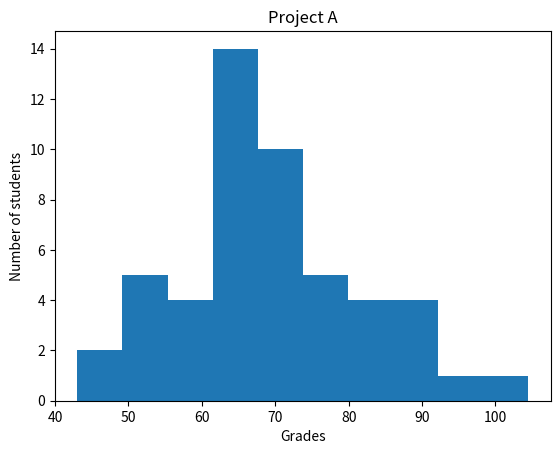

Here is the Python script that generated this plot:
#!/usr/bin/env python3
import numpy as np
import matplotlib.pyplot as plt

np.random.seed(5)
student_grades = np.random.normal(68, 15, 50)

# your code here
plt.hist(student_grades)
plt.title("Project A")
plt.xlabel("Grades")
plt.ylabel("Number of students")
plt.show()
